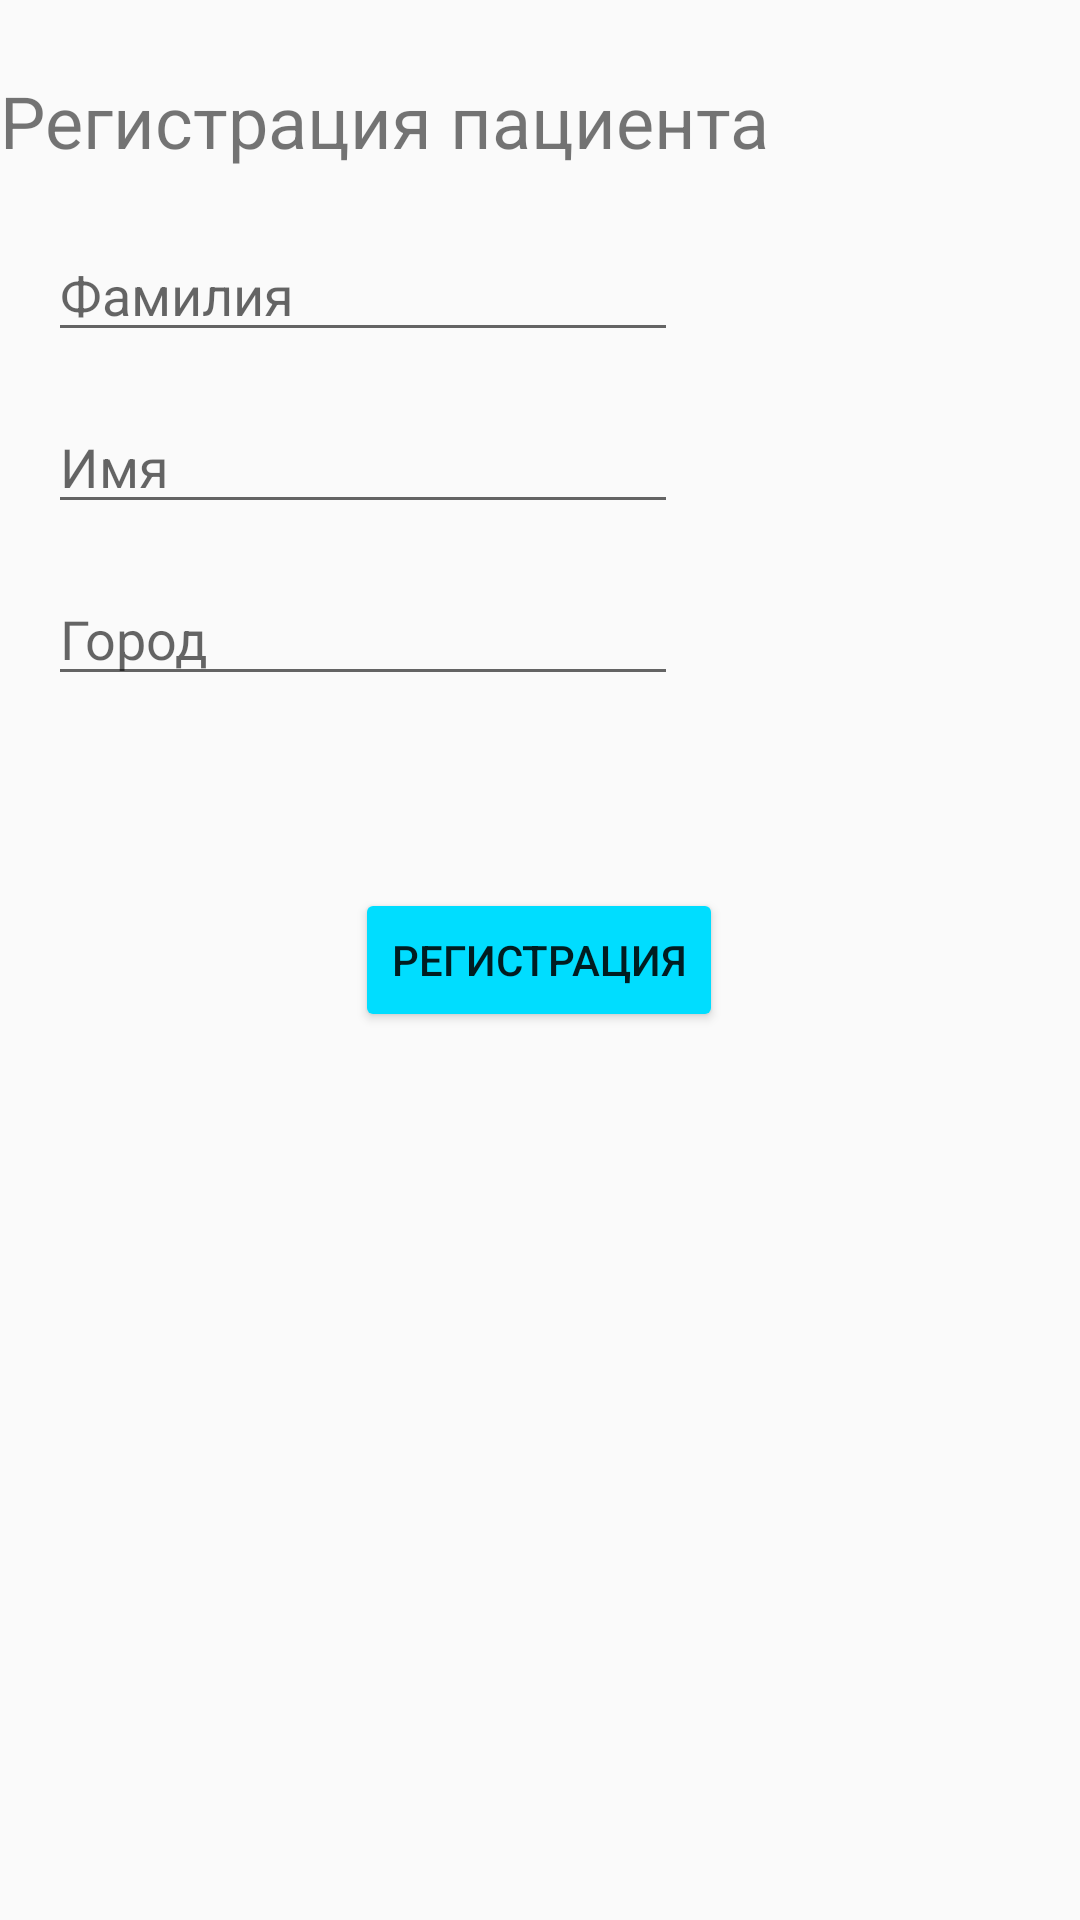

Android layout source for this screen:
<!-- AndroidManifest.xml: application theme Theme.DoctorsTestTask -->
<!-- res/layout/fragment_patient_registration.xml -->
<?xml version="1.0" encoding="utf-8"?>
<androidx.constraintlayout.widget.ConstraintLayout xmlns:android="http://schemas.android.com/apk/res/android"

    xmlns:app="http://schemas.android.com/apk/res-auto"
    xmlns:tools="http://schemas.android.com/tools"
    android:id="@+id/patientRegistration_layout"
    android:layout_width="match_parent"
    android:layout_height="match_parent"
    tools:context=".PatientRegistration">


    <EditText
        android:id="@+id/et_patientName"
        android:layout_width="wrap_content"
        android:layout_height="wrap_content"
        android:layout_marginStart="16dp"
        android:layout_marginTop="76dp"
        android:ems="10"
        android:hint="Фамилия"
        android:inputType="textPersonName"
        app:layout_constraintStart_toStartOf="parent"
        app:layout_constraintTop_toTopOf="parent" />

    <EditText
        android:id="@+id/et_patientSecondName"
        android:layout_width="wrap_content"
        android:layout_height="wrap_content"
        android:layout_marginStart="16dp"
        android:layout_marginTop="16dp"
        android:ems="10"
        android:inputType="textPersonName"
        android:hint="Имя"
        app:layout_constraintStart_toStartOf="parent"
        app:layout_constraintTop_toBottomOf="@+id/et_patientName" />

    <EditText
        android:id="@+id/et_patientCity"
        android:layout_width="wrap_content"
        android:layout_height="wrap_content"
        android:layout_marginStart="16dp"
        android:layout_marginTop="16dp"
        android:ems="10"
        android:inputType="textPersonName"
        android:hint="Город"
        app:layout_constraintStart_toStartOf="parent"
        app:layout_constraintTop_toBottomOf="@+id/et_patientSecondName" />

    <TextView
        android:id="@+id/textView2"
        android:layout_width="match_parent"
        android:layout_height="wrap_content"
        android:layout_marginTop="24dp"
        android:text="Регистрация пациента"
        android:textSize="24sp"
        app:layout_constraintEnd_toEndOf="parent"
        app:layout_constraintStart_toStartOf="parent"
        app:layout_constraintTop_toTopOf="parent" />

    <Button
        android:id="@+id/btn_registration"
        android:layout_width="wrap_content"
        android:layout_height="wrap_content"
        android:layout_marginTop="64dp"
        android:text="Регистрация"
        android:backgroundTint="@android:color/holo_blue_bright"
        app:layout_constraintEnd_toEndOf="parent"
        app:layout_constraintHorizontal_bias="0.498"
        app:layout_constraintStart_toStartOf="parent"
        app:layout_constraintTop_toBottomOf="@+id/et_patientCity" />
</androidx.constraintlayout.widget.ConstraintLayout>
<!-- resources referenced by this layout -->
<resources>
  <style name="Theme.DoctorsTestTask" parent="Theme.AppCompat.Light.NoActionBar">
          
          <item name="colorPrimary">@color/purple_500</item>
          <item name="colorPrimaryVariant">@color/purple_700</item>
          <item name="colorOnPrimary">@color/white</item>
          
          <item name="colorSecondary">@color/teal_200</item>
          <item name="colorSecondaryVariant">@color/teal_700</item>
          <item name="colorOnSecondary">@color/black</item>
          
          <item name="android:statusBarColor" tools:targetApi="l">?attr/colorPrimaryVariant</item>
          
      </style>
  <!-- not gathered from this repository: default colours our renderer supplied (Android Studio template values) -->
  <color name="purple_500">#FF6200EE</color>
  <color name="purple_700">#FF3700B3</color>
  <color name="teal_200">#FF03DAC5</color>
  <color name="teal_700">#FF018786</color>
  <color name="black">#FF000000</color>
  <color name="white">#FFFFFFFF</color>
</resources>
